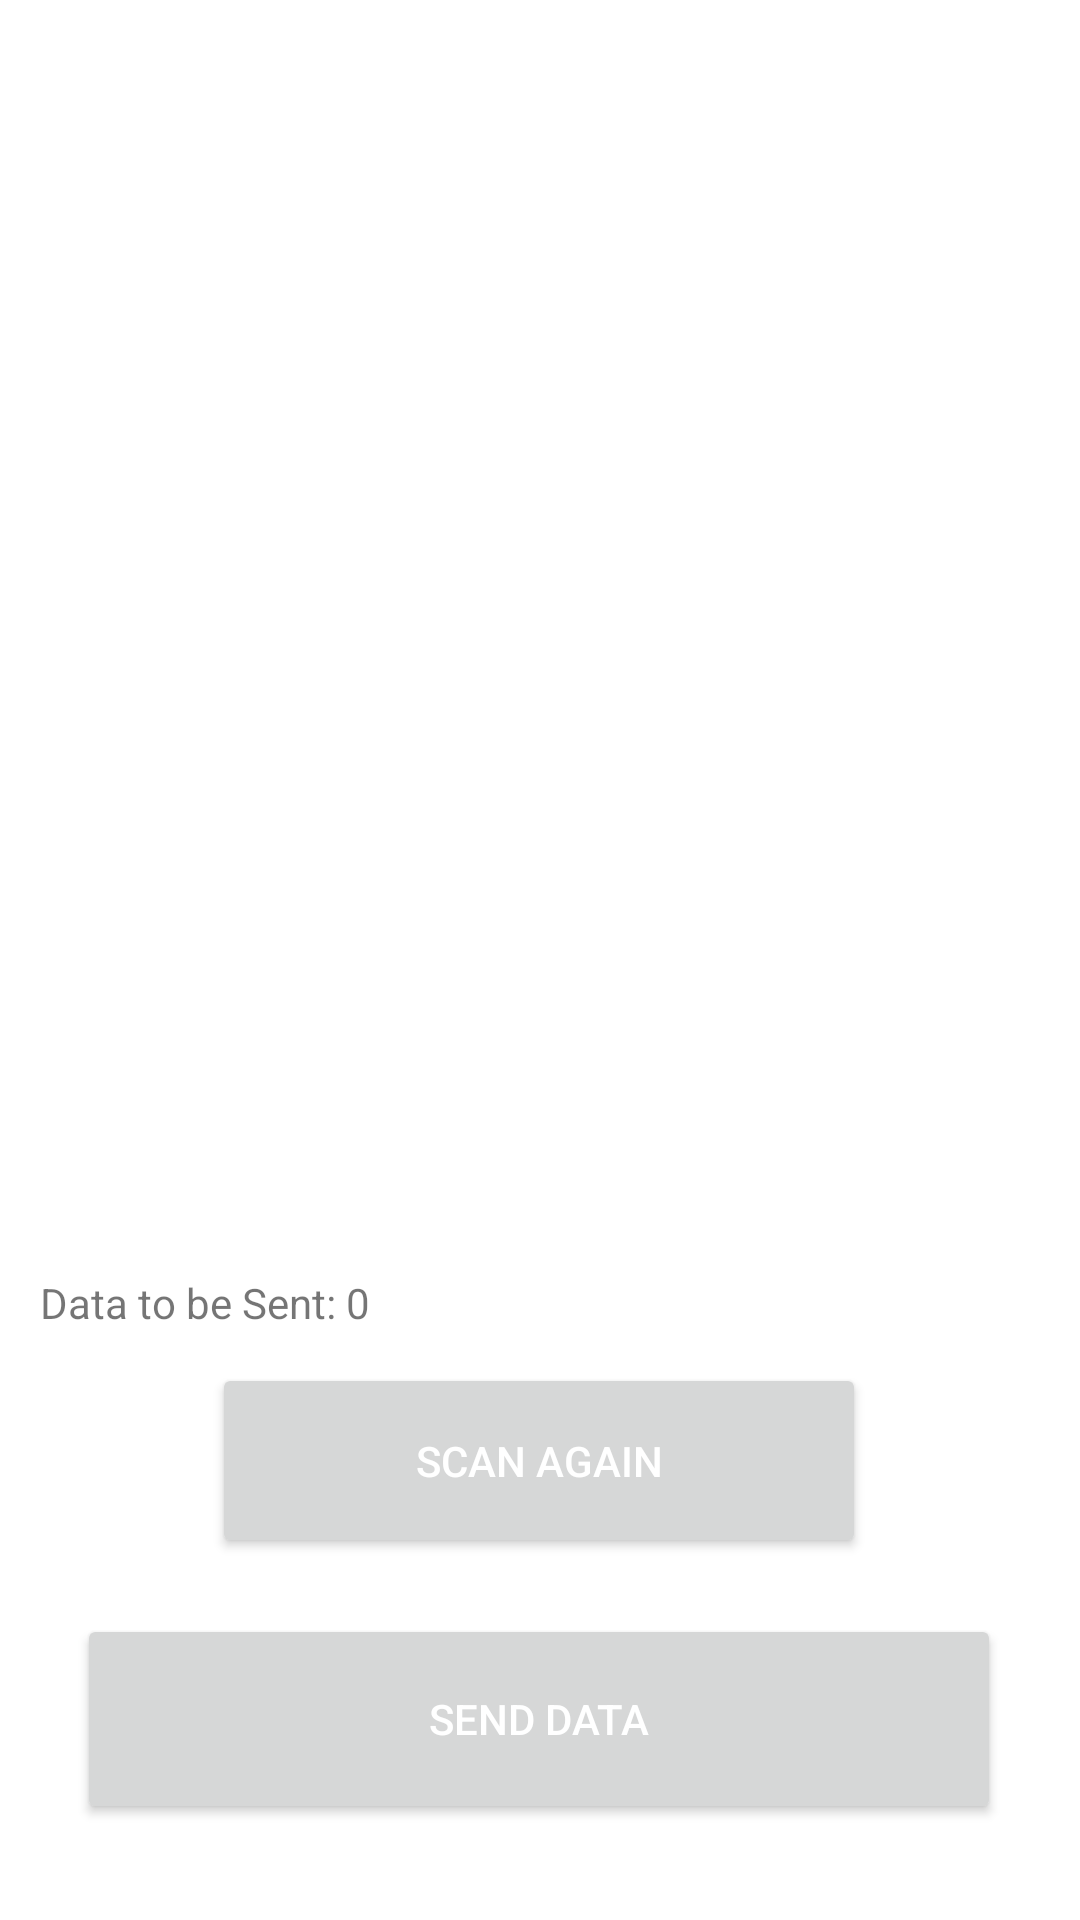

Reconstruct the res/layout file that produces this screen, plus the resources it refers to.
<!-- AndroidManifest.xml: application theme Theme.MyQRCodeAndBarcodeScanner -->
<!-- res/layout/activity_data_storage.xml -->
<?xml version="1.0" encoding="utf-8"?>
<androidx.constraintlayout.widget.ConstraintLayout xmlns:android="http://schemas.android.com/apk/res/android"
    xmlns:app="http://schemas.android.com/apk/res-auto"
    xmlns:tools="http://schemas.android.com/tools"
    android:layout_width="match_parent"
    android:layout_height="match_parent"
    tools:context=".DataStorage">


    <Button
        android:id="@+id/button8"
        android:layout_width="218dp"
        android:layout_height="65dp"
        android:layout_marginBottom="16dp"
        android:text="Scan Again"
        android:textColor="#FFFF"
        app:layout_constraintBottom_toTopOf="@+id/button5"
        app:layout_constraintEnd_toEndOf="parent"
        app:layout_constraintHorizontal_bias="0.497"
        app:layout_constraintStart_toStartOf="parent"
        app:layout_constraintTop_toBottomOf="@+id/dataStorageView"
        app:layout_constraintVertical_bias="0.95" />

    <ExpandableListView
        android:id="@+id/dataStorageView"
        android:layout_width="378dp"
        android:layout_height="386dp"
        android:layoutDirection="rtl"
        app:layout_constraintBottom_toBottomOf="parent"
        app:layout_constraintEnd_toEndOf="parent"
        app:layout_constraintHorizontal_bias="0.487"
        app:layout_constraintStart_toStartOf="parent"
        app:layout_constraintTop_toTopOf="parent"
        app:layout_constraintVertical_bias="0.073">

    </ExpandableListView>

    <ProgressBar
        android:id="@+id/idPBLoading"
        android:layout_width="wrap_content"
        android:layout_height="wrap_content"
        android:layout_centerInParent="true"
        android:indeterminate="true"
        android:indeterminateTint="@color/black"
        android:visibility="gone"
        tools:ignore="MissingConstraints"/>


    <Button
        android:id="@+id/button5"
        android:layout_width="308dp"
        android:layout_height="70dp"
        android:layout_marginBottom="32dp"
        android:text="Send Data"
        android:textColor="#FFFF"
        app:layout_constraintBottom_toBottomOf="parent"
        app:layout_constraintEnd_toEndOf="parent"
        app:layout_constraintHorizontal_bias="0.495"
        app:layout_constraintStart_toStartOf="parent" />

    <TextView
        android:id="@+id/dataCountTextView"
        android:layout_width="wrap_content"
        android:layout_height="wrap_content"
        android:layout_marginTop="20dp"
        android:text="Data to be Sent: 0"
        app:layout_constraintBottom_toBottomOf="parent"
        app:layout_constraintEnd_toEndOf="parent"
        app:layout_constraintHorizontal_bias="0.053"
        app:layout_constraintStart_toStartOf="parent"
        app:layout_constraintTop_toBottomOf="@+id/dataStorageView"
        app:layout_constraintVertical_bias="0.0" />

</androidx.constraintlayout.widget.ConstraintLayout>
<!-- resources referenced by this layout -->
<resources>
  <style name="Theme.MyQRCodeAndBarcodeScanner" parent="Theme.MaterialComponents.DayNight.DarkActionBar">
          
          <item name="colorPrimary">@color/teal_200</item>
          <item name="colorPrimaryVariant">@color/teal_700</item>
          <item name="colorOnPrimary">@color/white</item>
          
          <item name="colorSecondary">@color/teal_200</item>
          <item name="colorSecondaryVariant">@color/teal_700</item>
          <item name="colorOnSecondary">@color/black</item>
          
          <item name="android:statusBarColor" tools:targetApi="l">?attr/colorPrimaryVariant</item>
          
      </style>
  <!-- not gathered from this repository: default colours our renderer supplied (Android Studio template values) -->
  <color name="teal_200">#FF03DAC5</color>
  <color name="teal_700">#FF018786</color>
  <color name="black">#FF000000</color>
  <color name="white">#FFFFFFFF</color>
</resources>
